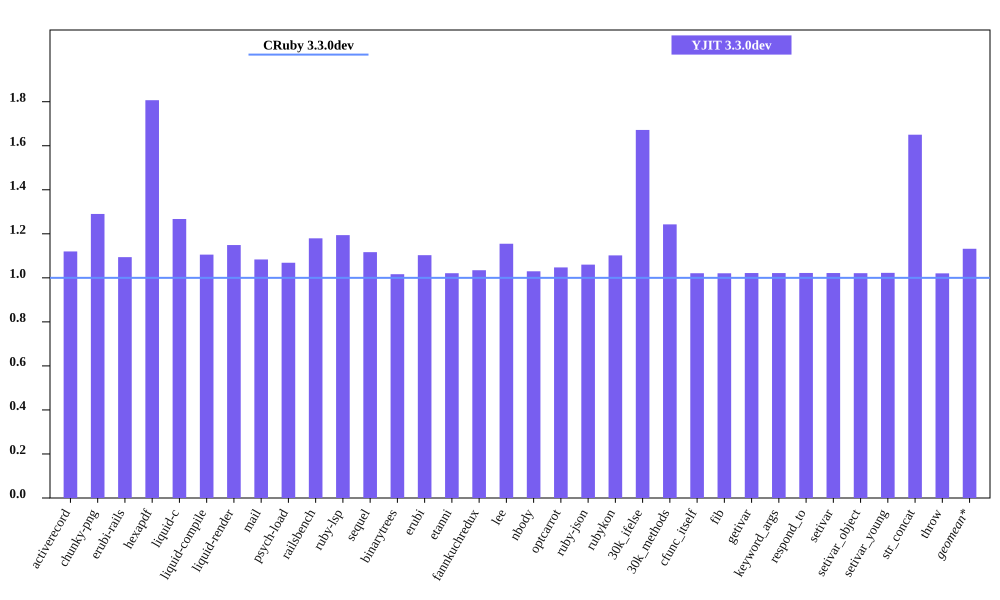

The file beside this chart, header and first rows:
bench, CRuby 3.3.0dev mem (MiB), YJIT 3.3.0dev mem (MiB), Inline Code, Outlined Code, YJIT Mem overhead
activerecord, 47.7, 53.42, 2, 1
chunky-png, 53.8, 69.42, 1, 1
erubi-rails, 84.07, 91.98, 3, 2
hexapdf, 173, 312.6, 2, 2
liquid-c, 29.59, 37.5, 1, 1
liquid-compile, 28.78, 31.82, 1, 1
liquid-render, 29.79, 34.23, 1, 1
mail, 41.65, 45.12, 1, 1
psych-load, 28.77, 30.75, 1, 1
railsbench, 82.86, 97.73, 4, 3
ruby-lsp, 36.87, 44.02, 2, 1
sequel, 32.72, 36.54, 1, 1
binarytrees, 21.78, 22.14, 1, 1
erubi, 24.67, 27.21, 1, 1
etanni, 19.35, 19.76, 1, 1
fannkuchredux, 16.04, 16.59, 1, 1
lee, 26.76, 30.9, 1, 1
nbody, 15.89, 16.36, 1, 1
optcarrot, 54.31, 56.88, 1, 1
ruby-json, 16.54, 17.53, 1, 1
rubykon, 46.81, 51.58, 1, 1
30k_ifelse, 59.72, 99.84, 8, 7
30k_methods, 51.15, 63.57, 3, 3
cfunc_itself, 15.87, 16.2, 1, 1
fib, 15.86, 16.19, 1, 1
getivar, 15.93, 16.28, 1, 1
keyword_args, 15.87, 16.21, 1, 1
respond_to, 15.87, 16.22, 1, 1
setivar, 15.93, 16.28, 1, 1
setivar_object, 15.87, 16.2, 1, 1
setivar_young, 15.87, 16.23, 1, 1
str_concat, 42.17, 69.59, 1, 1
throw, 15.93, 16.25, 1, 1
